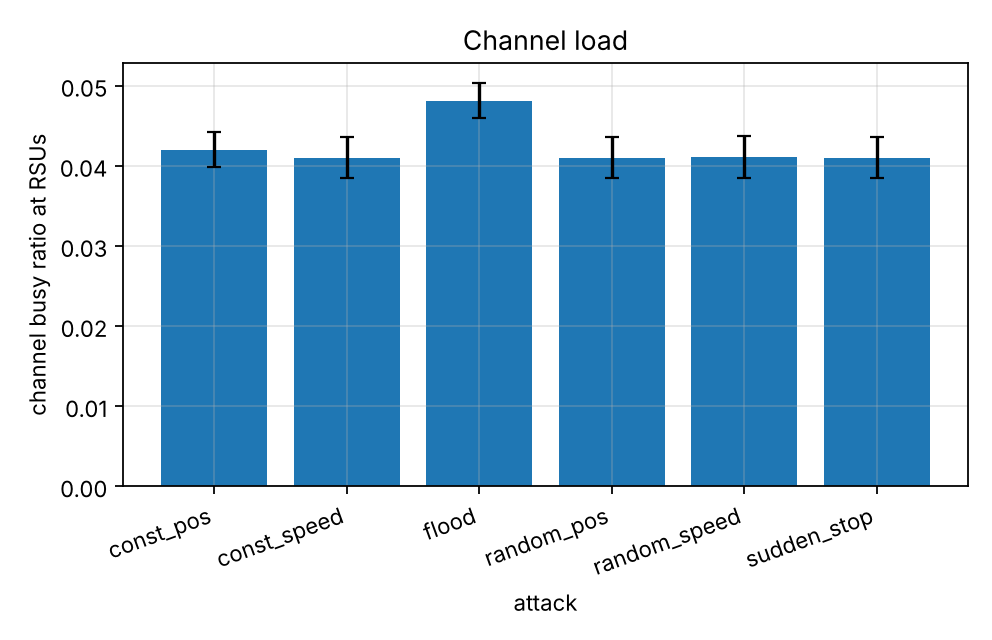

The table this chart was drawn from, first rows:
series, attack, cbr_rsu_mean, cbr_rsu_mean_ci95
, const_pos, 0.04202, 0.002188
, const_speed, 0.04104, 0.002603
, flood, 0.04812, 0.002188
, random_pos, 0.04104, 0.002603
, random_speed, 0.04108, 0.002602
, sudden_stop, 0.04104, 0.002603
